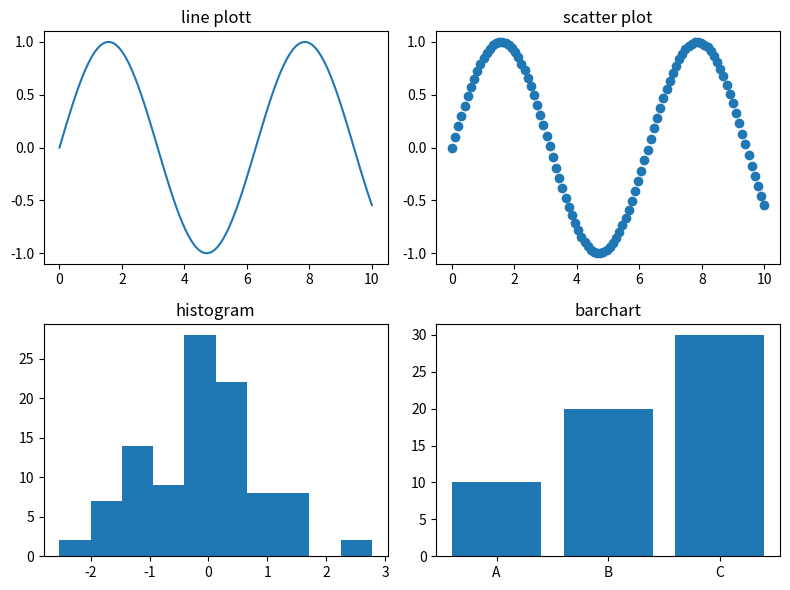

Write Python code to recreate this figure.
import matplotlib.pyplot as plt
import numpy as np


x = np.linspace(0,10,100)
y = np.sin(x)
data = np.random.randn(100)

fig, ax = plt.subplots(2,2, figsize=(8,6))

ax[0, 0].plot(x,y)
ax[0, 0].set_title("line plott")

ax[0, 1].scatter(x,y)
ax[0, 1].set_title("scatter plot")


ax[1, 0].hist(data)
ax[1, 0].set_title("histogram")


ax[1, 1].bar(['A','B','C'],[10,20,30])
ax[1, 1].set_title("barchart")


plt.tight_layout()
plt.savefig("multipleplot")
